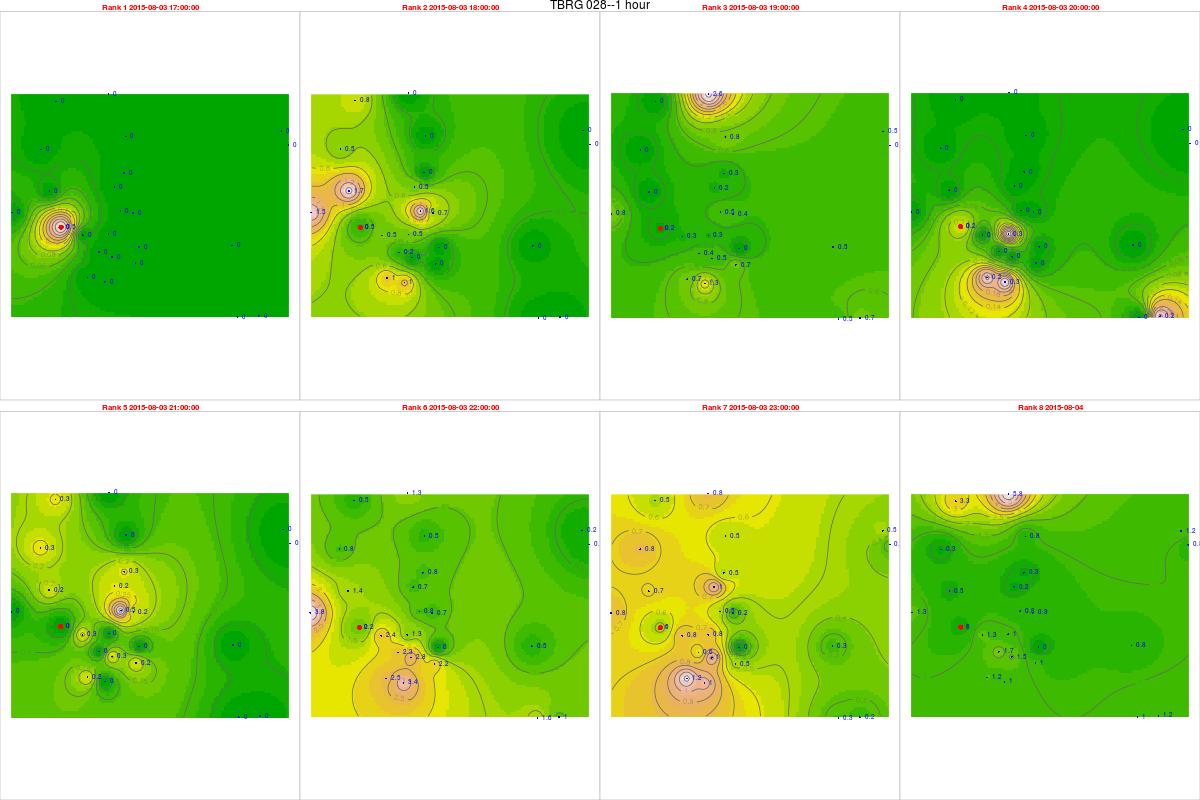

Source data for this figure (header and first rows):
, tips, mm, dt.tm, Unit_ID, Rank, cat, Unit_ID, Installati, Lat, Long, elevation, slope, aspect, x, y, z, coords.x1, coords.x2
1, 0, 0, 2015-08-03 17:00:00, TBRG 028, 1, 28, TBRG 028, 03/08/2015, 14.45, 74.67, 542, 14.17, 210.8, 464863, 1597459, 0, 464863, 1597459
2, 0.02, 0, 2015-08-03 18:00:00, TBRG 028, 2, 28, TBRG 028, 03/08/2015, 14.45, 74.67, 542, 14.17, 210.8, 464863, 1597459, 0, 464863, 1597459
3, 0.01, 0, 2015-08-03 19:00:00, TBRG 028, 3, 28, TBRG 028, 03/08/2015, 14.45, 74.67, 542, 14.17, 210.8, 464863, 1597459, 0, 464863, 1597459
4, 0, 0, 2015-08-03 20:00:00, TBRG 028, 4, 28, TBRG 028, 03/08/2015, 14.45, 74.67, 542, 14.17, 210.8, 464863, 1597459, 0, 464863, 1597459
5, 0, 0, 2015-08-03 21:00:00, TBRG 028, 5, 28, TBRG 028, 03/08/2015, 14.45, 74.67, 542, 14.17, 210.8, 464863, 1597459, 0, 464863, 1597459
6, 0.1, 0, 2015-08-03 22:00:00, TBRG 028, 6, 28, TBRG 028, 03/08/2015, 14.45, 74.67, 542, 14.17, 210.8, 464863, 1597459, 0, 464863, 1597459
7, 0.05, 0, 2015-08-03 23:00:00, TBRG 028, 7, 28, TBRG 028, 03/08/2015, 14.45, 74.67, 542, 14.17, 210.8, 464863, 1597459, 0, 464863, 1597459
8, 0.05, 0, 2015-08-04 00:00:00, TBRG 028, 8, 28, TBRG 028, 03/08/2015, 14.45, 74.67, 542, 14.17, 210.8, 464863, 1597459, 0, 464863, 1597459
25949, 0, 0, 2015-08-03 17:00:00, TBRG 001, 1, 1, TBRG 001, 17/08/2012, 14.45, 74.69, 518, 10.05, 154.8, 466743, 1597181, 0, 466743, 1597181
25950, 0.02, 0.5174, 2015-08-03 18:00:00, TBRG 001, 2, 1, TBRG 001, 17/08/2012, 14.45, 74.69, 518, 10.05, 154.8, 466743, 1597181, 0, 466743, 1597181
25951, 0.01, 0.2587, 2015-08-03 19:00:00, TBRG 001, 3, 1, TBRG 001, 17/08/2012, 14.45, 74.69, 518, 10.05, 154.8, 466743, 1597181, 0, 466743, 1597181
25952, 0.01, 0.2587, 2015-08-03 20:00:00, TBRG 001, 4, 1, TBRG 001, 17/08/2012, 14.45, 74.69, 518, 10.05, 154.8, 466743, 1597181, 0, 466743, 1597181
25953, 0, 0, 2015-08-03 21:00:00, TBRG 001, 5, 1, TBRG 001, 17/08/2012, 14.45, 74.69, 518, 10.05, 154.8, 466743, 1597181, 0, 466743, 1597181
25954, 0.05, 1.294, 2015-08-03 22:00:00, TBRG 001, 6, 1, TBRG 001, 17/08/2012, 14.45, 74.69, 518, 10.05, 154.8, 466743, 1597181, 0, 466743, 1597181
25955, 0.03, 0.7761, 2015-08-03 23:00:00, TBRG 001, 7, 1, TBRG 001, 17/08/2012, 14.45, 74.69, 518, 10.05, 154.8, 466743, 1597181, 0, 466743, 1597181
25956, 0.04, 1.035, 2015-08-04 00:00:00, TBRG 001, 8, 1, TBRG 001, 17/08/2012, 14.45, 74.69, 518, 10.05, 154.8, 466743, 1597181, 0, 466743, 1597181
24125, 0, 0, 2015-08-03 17:00:00, TBRG 002, 1, 2, TBRG 002, 18/08/2012, 14.47, 74.7, 550, 4.299, 220.5, 467356, 1599612, 0, 467356, 1599612
24126, 0, 0, 2015-08-03 18:00:00, TBRG 002, 2, 2, TBRG 002, 18/08/2012, 14.47, 74.7, 550, 4.299, 220.5, 467356, 1599612, 0, 467356, 1599612
24127, 0.01, 0.2535, 2015-08-03 19:00:00, TBRG 002, 3, 2, TBRG 002, 18/08/2012, 14.47, 74.7, 550, 4.299, 220.5, 467356, 1599612, 0, 467356, 1599612
24128, 0, 0, 2015-08-03 20:00:00, TBRG 002, 4, 2, TBRG 002, 18/08/2012, 14.47, 74.7, 550, 4.299, 220.5, 467356, 1599612, 0, 467356, 1599612
24129, 0.01, 0.2535, 2015-08-03 21:00:00, TBRG 002, 5, 2, TBRG 002, 18/08/2012, 14.47, 74.7, 550, 4.299, 220.5, 467356, 1599612, 0, 467356, 1599612
24130, 0.03, 0.7605, 2015-08-03 22:00:00, TBRG 002, 6, 2, TBRG 002, 18/08/2012, 14.47, 74.7, 550, 4.299, 220.5, 467356, 1599612, 0, 467356, 1599612
24131, 0.02, 0.507, 2015-08-03 23:00:00, TBRG 002, 7, 2, TBRG 002, 18/08/2012, 14.47, 74.7, 550, 4.299, 220.5, 467356, 1599612, 0, 467356, 1599612
24132, 0.01, 0.2535, 2015-08-04 00:00:00, TBRG 002, 8, 2, TBRG 002, 18/08/2012, 14.47, 74.7, 550, 4.299, 220.5, 467356, 1599612, 0, 467356, 1599612
25925, 0, 0, 2015-08-03 17:00:00, TBRG 003, 1, 3, TBRG 003, 18/08/2012, 14.48, 74.76, 513, 1.431, 188.8, 473867, 1600721, 0, 473867, 1600721
25926, 0, 0, 2015-08-03 18:00:00, TBRG 003, 2, 3, TBRG 003, 18/08/2012, 14.48, 74.76, 513, 1.431, 188.8, 473867, 1600721, 0, 473867, 1600721
25927, 0.02, 0.5396, 2015-08-03 19:00:00, TBRG 003, 3, 3, TBRG 003, 18/08/2012, 14.48, 74.76, 513, 1.431, 188.8, 473867, 1600721, 0, 473867, 1600721
25928, 0, 0, 2015-08-03 20:00:00, TBRG 003, 4, 3, TBRG 003, 18/08/2012, 14.48, 74.76, 513, 1.431, 188.8, 473867, 1600721, 0, 473867, 1600721
25929, 0, 0, 2015-08-03 21:00:00, TBRG 003, 5, 3, TBRG 003, 18/08/2012, 14.48, 74.76, 513, 1.431, 188.8, 473867, 1600721, 0, 473867, 1600721
25930, 0.01, 0.2698, 2015-08-03 22:00:00, TBRG 003, 6, 3, TBRG 003, 18/08/2012, 14.48, 74.76, 513, 1.431, 188.8, 473867, 1600721, 0, 473867, 1600721
25931, 0.01, 0.2698, 2015-08-03 23:00:00, TBRG 003, 7, 3, TBRG 003, 18/08/2012, 14.48, 74.76, 513, 1.431, 188.8, 473867, 1600721, 0, 473867, 1600721
25932, 0.03, 0.8094, 2015-08-04 00:00:00, TBRG 003, 8, 3, TBRG 003, 18/08/2012, 14.48, 74.76, 513, 1.431, 188.8, 473867, 1600721, 0, 473867, 1600721
25828, 0, 0, 2015-08-03 17:00:00, TBRG 004, 1, 4, TBRG 004, 18/08/2012, 14.43, 74.69, 540, 2.167, 137.1, 466593, 1595293, 0, 466593, 1595293
25829, 0.04, 1.046, 2015-08-03 18:00:00, TBRG 004, 2, 4, TBRG 004, 18/08/2012, 14.43, 74.69, 540, 2.167, 137.1, 466593, 1595293, 0, 466593, 1595293
25830, 0.05, 1.308, 2015-08-03 19:00:00, TBRG 004, 3, 4, TBRG 004, 18/08/2012, 14.43, 74.69, 540, 2.167, 137.1, 466593, 1595293, 0, 466593, 1595293
25831, 0.01, 0.2615, 2015-08-03 20:00:00, TBRG 004, 4, 4, TBRG 004, 18/08/2012, 14.43, 74.69, 540, 2.167, 137.1, 466593, 1595293, 0, 466593, 1595293
25832, 0, 0, 2015-08-03 21:00:00, TBRG 004, 5, 4, TBRG 004, 18/08/2012, 14.43, 74.69, 540, 2.167, 137.1, 466593, 1595293, 0, 466593, 1595293
25833, 0.13, 3.4, 2015-08-03 22:00:00, TBRG 004, 6, 4, TBRG 004, 18/08/2012, 14.43, 74.69, 540, 2.167, 137.1, 466593, 1595293, 0, 466593, 1595293
25834, 0.04, 1.046, 2015-08-03 23:00:00, TBRG 004, 7, 4, TBRG 004, 18/08/2012, 14.43, 74.69, 540, 2.167, 137.1, 466593, 1595293, 0, 466593, 1595293
25835, 0.04, 1.046, 2015-08-04 00:00:00, TBRG 004, 8, 4, TBRG 004, 18/08/2012, 14.43, 74.69, 540, 2.167, 137.1, 466593, 1595293, 0, 466593, 1595293
25898, 0, 0, 2015-08-03 17:00:00, TBRG 005, 1, 5, TBRG 005, 19/08/2012, 14.45, 74.7, 531, 8.231, 15.75, 467713, 1598027, 0, 467713, 1598027
25899, 0.03, 0.6537, 2015-08-03 18:00:00, TBRG 005, 2, 5, TBRG 005, 19/08/2012, 14.45, 74.7, 531, 8.231, 15.75, 467713, 1598027, 0, 467713, 1598027
25900, 0.02, 0.4358, 2015-08-03 19:00:00, TBRG 005, 3, 5, TBRG 005, 19/08/2012, 14.45, 74.7, 531, 8.231, 15.75, 467713, 1598027, 0, 467713, 1598027
25901, 0, 0, 2015-08-03 20:00:00, TBRG 005, 4, 5, TBRG 005, 19/08/2012, 14.45, 74.7, 531, 8.231, 15.75, 467713, 1598027, 0, 467713, 1598027
25902, 0.01, 0.2179, 2015-08-03 21:00:00, TBRG 005, 5, 5, TBRG 005, 19/08/2012, 14.45, 74.7, 531, 8.231, 15.75, 467713, 1598027, 0, 467713, 1598027
25903, 0.03, 0.6537, 2015-08-03 22:00:00, TBRG 005, 6, 5, TBRG 005, 19/08/2012, 14.45, 74.7, 531, 8.231, 15.75, 467713, 1598027, 0, 467713, 1598027
25904, 0.01, 0.2179, 2015-08-03 23:00:00, TBRG 005, 7, 5, TBRG 005, 19/08/2012, 14.45, 74.7, 531, 8.231, 15.75, 467713, 1598027, 0, 467713, 1598027
25905, 0.04, 0.8716, 2015-08-04 00:00:00, TBRG 005, 8, 5, TBRG 005, 19/08/2012, 14.45, 74.7, 531, 8.231, 15.75, 467713, 1598027, 0, 467713, 1598027
25874, 0, 0, 2015-08-03 17:00:00, TBRG 006, 1, 6, TBRG 006, 20/08/2012, 14.45, 74.68, 545, 15.82, 111.2, 465721, 1597140, 0, 465721, 1597140
25875, 0.02, 0.523, 2015-08-03 18:00:00, TBRG 006, 2, 6, TBRG 006, 20/08/2012, 14.45, 74.68, 545, 15.82, 111.2, 465721, 1597140, 0, 465721, 1597140
25876, 0.01, 0.2615, 2015-08-03 19:00:00, TBRG 006, 3, 6, TBRG 006, 20/08/2012, 14.45, 74.68, 545, 15.82, 111.2, 465721, 1597140, 0, 465721, 1597140
25877, 0, 0, 2015-08-03 20:00:00, TBRG 006, 4, 6, TBRG 006, 20/08/2012, 14.45, 74.68, 545, 15.82, 111.2, 465721, 1597140, 0, 465721, 1597140
25878, 0.01, 0.2615, 2015-08-03 21:00:00, TBRG 006, 5, 6, TBRG 006, 20/08/2012, 14.45, 74.68, 545, 15.82, 111.2, 465721, 1597140, 0, 465721, 1597140
25879, 0.09, 2.353, 2015-08-03 22:00:00, TBRG 006, 6, 6, TBRG 006, 20/08/2012, 14.45, 74.68, 545, 15.82, 111.2, 465721, 1597140, 0, 465721, 1597140
25880, 0.03, 0.7845, 2015-08-03 23:00:00, TBRG 006, 7, 6, TBRG 006, 20/08/2012, 14.45, 74.68, 545, 15.82, 111.2, 465721, 1597140, 0, 465721, 1597140
25881, 0.05, 1.308, 2015-08-04 00:00:00, TBRG 006, 8, 6, TBRG 006, 20/08/2012, 14.45, 74.68, 545, 15.82, 111.2, 465721, 1597140, 0, 465721, 1597140
25897, 0, 0, 2015-08-03 17:00:00, TBRG 007, 1, 7, TBRG 007, 19/08/2012, 14.48, 74.67, 600, 37.92, 169.8, 464073, 1600539, 0, 464073, 1600539
258981, 0.02, 0.5286, 2015-08-03 18:00:00, TBRG 007, 2, 7, TBRG 007, 19/08/2012, 14.48, 74.67, 600, 37.92, 169.8, 464073, 1600539, 0, 464073, 1600539
258991, 0, 0, 2015-08-03 19:00:00, TBRG 007, 3, 7, TBRG 007, 19/08/2012, 14.48, 74.67, 600, 37.92, 169.8, 464073, 1600539, 0, 464073, 1600539
259001, 0, 0, 2015-08-03 20:00:00, TBRG 007, 4, 7, TBRG 007, 19/08/2012, 14.48, 74.67, 600, 37.92, 169.8, 464073, 1600539, 0, 464073, 1600539
... 164 more rows
